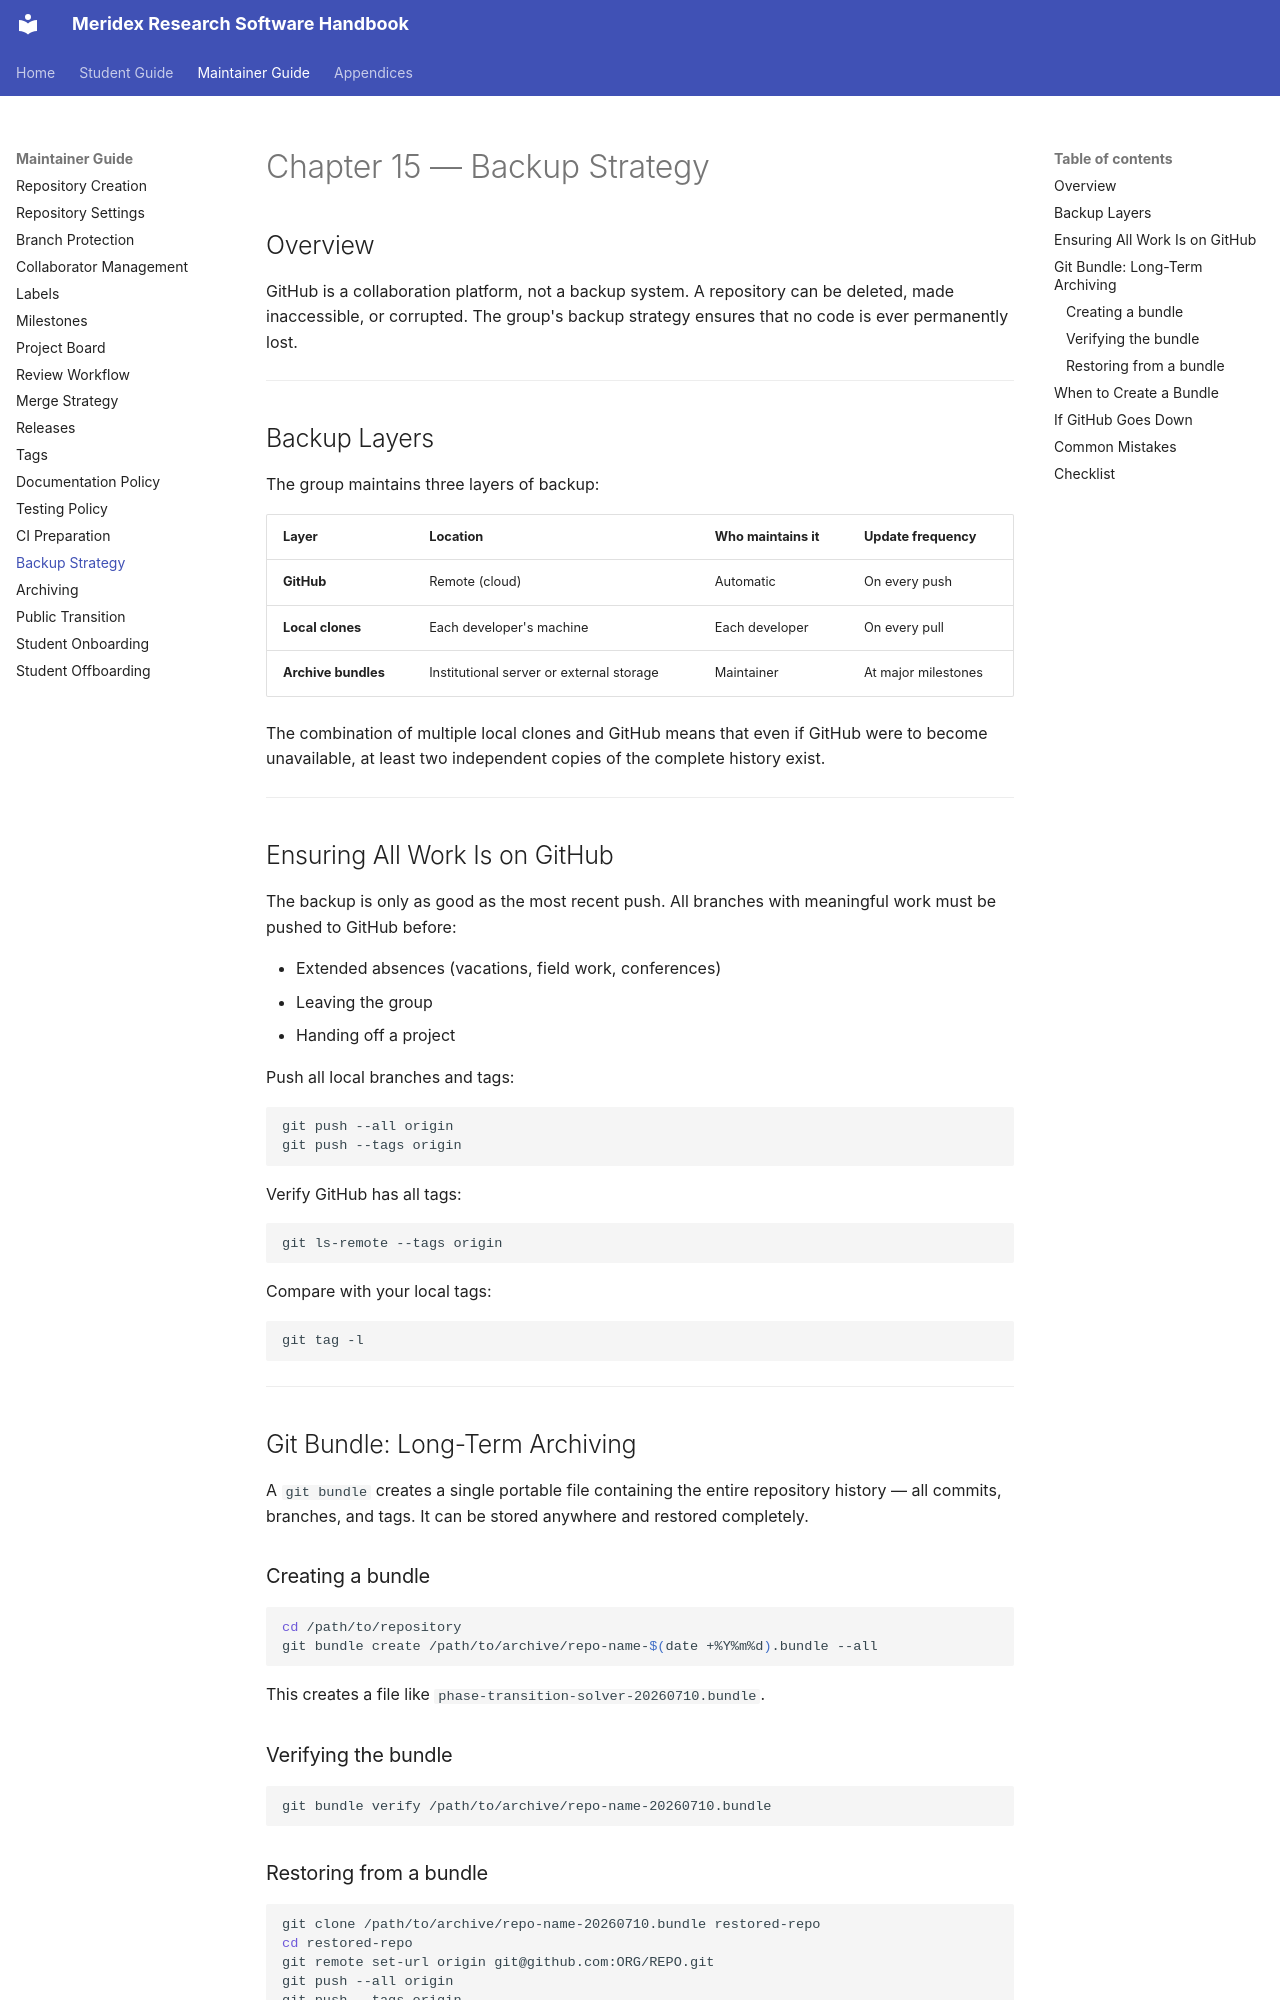

repository: Meridex/CodingHandbook · page: maintainer/15-backup-strategy/index.html · generator: mkdocs

# Chapter 15 — Backup Strategy

## Overview

GitHub is a collaboration platform, not a backup system.
A repository can be deleted, made inaccessible, or corrupted.
The group's backup strategy ensures that no code is ever permanently lost.

---

## Backup Layers

The group maintains three layers of backup:

| Layer | Location | Who maintains it | Update frequency |
|-------|----------|-----------------|-----------------|
| **GitHub** | Remote (cloud) | Automatic | On every push |
| **Local clones** | Each developer's machine | Each developer | On every pull |
| **Archive bundles** | Institutional server or external storage | Maintainer | At major milestones |

The combination of multiple local clones and GitHub means that even if GitHub
were to become unavailable, at least two independent copies of the complete
history exist.

---

## Ensuring All Work Is on GitHub

The backup is only as good as the most recent push.
All branches with meaningful work must be pushed to GitHub before:

- Extended absences (vacations, field work, conferences)
- Leaving the group
- Handing off a project

Push all local branches and tags:

```bash
git push --all origin
git push --tags origin
```

Verify GitHub has all tags:

```bash
git ls-remote --tags origin
```

Compare with your local tags:

```bash
git tag -l
```

---

## Git Bundle: Long-Term Archiving

A `git bundle` creates a single portable file containing the entire repository
history — all commits, branches, and tags. It can be stored anywhere and
restored completely.

### Creating a bundle

```bash
cd /path/to/repository
git bundle create /path/to/archive/repo-name-$(date +%Y%m%d).bundle --all
```

This creates a file like `phase-transition-solver-20260710.bundle`.

### Verifying the bundle

```bash
git bundle verify /path/to/archive/repo-name-20260710.bundle
```

### Restoring from a bundle

```bash
git clone /path/to/archive/repo-name-20260710.bundle restored-repo
cd restored-repo
git remote set-url origin git@github.com:ORG/REPO.git
git push --all origin
git push --tags origin
```

---
